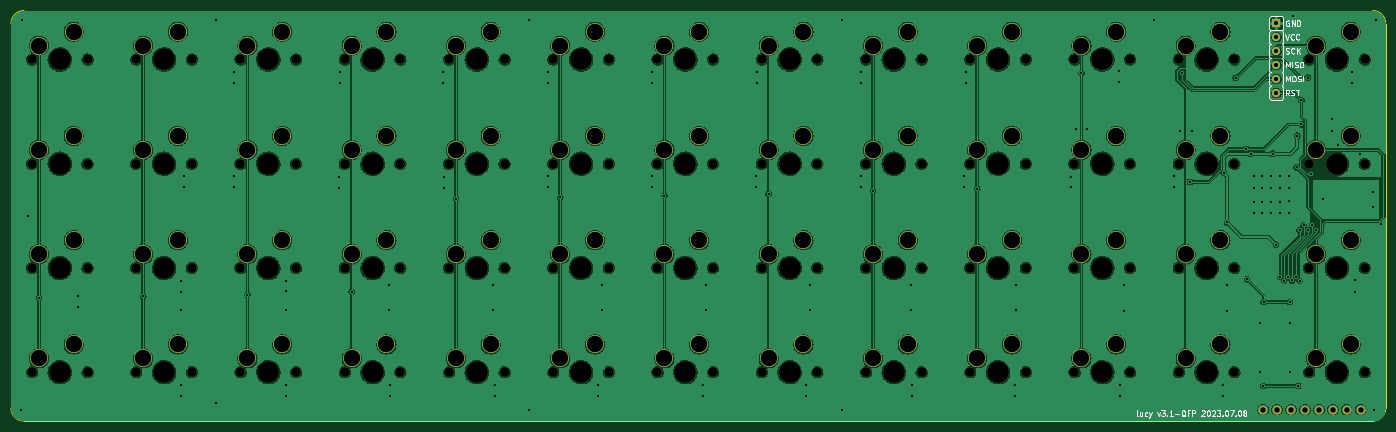
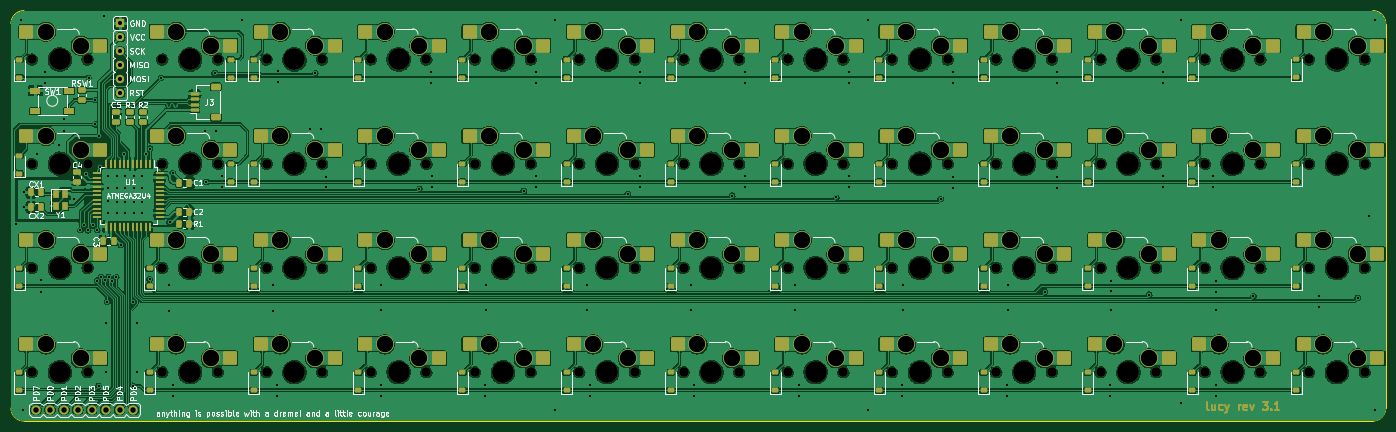
Circuit board: 11 layer files. Board 251.2 x 75.0 mm.
- bottom_copper: pcb-B_Cu.gbr (664557 bytes)
- bottom_mask: pcb-B_Mask.gbr (23673 bytes)
- paste: pcb-B_Paste.gbr (12001 bytes)
- bottom_silk: pcb-B_Silkscreen.gbr (89143 bytes)
- outline: pcb-Edge_Cuts.gbr (979 bytes)
- top_copper: pcb-F_Cu.gbr (433818 bytes)
- top_mask: pcb-F_Mask.gbr (9458 bytes)
- paste: pcb-F_Paste.gbr (450 bytes)
- top_silk: pcb-F_Silkscreen.gbr (24166 bytes)
- drill: pcb-NPTH.drl (2917 bytes)
- drill: pcb-PTH.drl (5365 bytes)

=== bottom_copper: pcb-B_Cu.gbr (664557 bytes, source omitted) ===
=== bottom_mask: pcb-B_Mask.gbr (23673 bytes, source omitted) ===
=== paste: pcb-B_Paste.gbr (12001 bytes, source omitted) ===
=== bottom_silk: pcb-B_Silkscreen.gbr (89143 bytes, source omitted) ===
=== outline: pcb-Edge_Cuts.gbr ===
%TF.GenerationSoftware,KiCad,Pcbnew,7.0.1-0*%
%TF.CreationDate,2023-07-08T10:52:27-05:00*%
%TF.ProjectId,pcb,7063622e-6b69-4636-9164-5f7063625858,rev?*%
%TF.SameCoordinates,Original*%
%TF.FileFunction,Profile,NP*%
%FSLAX46Y46*%
G04 Gerber Fmt 4.6, Leading zero omitted, Abs format (unit mm)*
G04 Created by KiCad (PCBNEW 7.0.1-0) date 2023-07-08 10:52:27*
%MOMM*%
%LPD*%
G01*
G04 APERTURE LIST*
%TA.AperFunction,Profile*%
%ADD10C,0.100000*%
%TD*%
G04 APERTURE END LIST*
D10*
X276820545Y-95845397D02*
G75*
G03*
X279201797Y-93464141I-45J2381297D01*
G01*
X279201798Y-23217206D02*
X279201797Y-93464141D01*
X27979711Y-93464141D02*
X27979711Y-23217207D01*
X279201746Y-23217206D02*
G75*
G03*
X276820546Y-20835954I-2381246J6D01*
G01*
X276820545Y-95845393D02*
X30360963Y-95845393D01*
X30360963Y-20835951D02*
G75*
G03*
X27979711Y-23217207I-3J-2381249D01*
G01*
X30360963Y-20835955D02*
X276820546Y-20835954D01*
X27979707Y-93464141D02*
G75*
G03*
X30360963Y-95845393I2381193J-59D01*
G01*
M02*

=== top_copper: pcb-F_Cu.gbr (433818 bytes, source omitted) ===
=== top_mask: pcb-F_Mask.gbr (9458 bytes, source omitted) ===
=== paste: pcb-F_Paste.gbr ===
%TF.GenerationSoftware,KiCad,Pcbnew,7.0.1-0*%
%TF.CreationDate,2023-07-08T10:52:27-05:00*%
%TF.ProjectId,pcb,7063622e-6b69-4636-9164-5f7063625858,rev?*%
%TF.SameCoordinates,Original*%
%TF.FileFunction,Paste,Top*%
%TF.FilePolarity,Positive*%
%FSLAX46Y46*%
G04 Gerber Fmt 4.6, Leading zero omitted, Abs format (unit mm)*
G04 Created by KiCad (PCBNEW 7.0.1-0) date 2023-07-08 10:52:27*
%MOMM*%
%LPD*%
G01*
G04 APERTURE LIST*
G04 APERTURE END LIST*
M02*

=== top_silk: pcb-F_Silkscreen.gbr (24166 bytes, source omitted) ===
=== drill: pcb-NPTH.drl ===
M48
; DRILL file {KiCad 7.0.1-0} date 2023 July 08, Saturday 10:52:28
; FORMAT={-:-/ absolute / inch / decimal}
; #@! TF.CreationDate,2023-07-08T10:52:28-05:00
; #@! TF.GenerationSoftware,Kicad,Pcbnew,7.0.1-0
; #@! TF.FileFunction,NonPlated,1,2,NPTH
FMAT,2
INCH
; #@! TA.AperFunction,NonPlated,NPTH,ComponentDrill
T1C0.0689
; #@! TA.AperFunction,NonPlated,NPTH,ComponentDrill
T2C0.1570
%
G90
G05
T1
X1.2531Y-1.1719
X1.2531Y-1.9219
X1.2531Y-2.6719
X1.2531Y-3.4219
X1.6531Y-1.1719
X1.6531Y-1.9219
X1.6531Y-2.6719
X1.6531Y-3.4219
X2.0031Y-1.1719
X2.0031Y-1.9219
X2.0031Y-2.6719
X2.0031Y-3.4219
X2.4031Y-1.1719
X2.4031Y-1.9219
X2.4031Y-2.6719
X2.4031Y-3.4219
X2.7531Y-1.1719
X2.7531Y-1.9219
X2.7531Y-2.6719
X2.7531Y-3.4219
X3.1531Y-1.1719
X3.1531Y-1.9219
X3.1531Y-2.6719
X3.1531Y-3.4219
X3.5031Y-1.1719
X3.5031Y-1.9219
X3.5031Y-2.6719
X3.5031Y-3.4219
X3.9031Y-1.1719
X3.9031Y-1.9219
X3.9031Y-2.6719
X3.9031Y-3.4219
X4.2531Y-1.1719
X4.2531Y-1.9219
X4.2531Y-2.6719
X4.2531Y-3.4219
X4.6531Y-1.1719
X4.6531Y-1.9219
X4.6531Y-2.6719
X4.6531Y-3.4219
X5.0031Y-1.1719
X5.0031Y-1.9219
X5.0031Y-2.6719
X5.0031Y-3.4219
X5.4031Y-1.1719
X5.4031Y-1.9219
X5.4031Y-2.6719
X5.4031Y-3.4219
X5.7531Y-1.1719
X5.7531Y-1.9219
X5.7531Y-2.6719
X5.7531Y-3.4219
X6.1531Y-1.1719
X6.1531Y-1.9219
X6.1531Y-2.6719
X6.1531Y-3.4219
X6.5031Y-1.1719
X6.5031Y-1.9219
X6.5031Y-2.6719
X6.5031Y-3.4219
X6.9031Y-1.1719
X6.9031Y-1.9219
X6.9031Y-2.6719
X6.9031Y-3.4219
X7.2531Y-1.1719
X7.2531Y-1.9219
X7.2531Y-2.6719
X7.2531Y-3.4219
X7.6531Y-1.1719
X7.6531Y-1.9219
X7.6531Y-2.6719
X7.6531Y-3.4219
X8.0031Y-1.1719
X8.0031Y-1.9219
X8.0031Y-2.6719
X8.0031Y-3.4219
X8.4031Y-1.1719
X8.4031Y-1.9219
X8.4031Y-2.6719
X8.4031Y-3.4219
X8.7531Y-1.1719
X8.7531Y-1.9219
X8.7531Y-2.6719
X8.7531Y-3.4219
X9.1531Y-1.1719
X9.1531Y-1.9219
X9.1531Y-2.6719
X9.1531Y-3.4219
X9.5031Y-1.1719
X9.5031Y-1.9219
X9.5031Y-2.6719
X9.5031Y-3.4219
X9.9031Y-1.1719
X9.9031Y-1.9219
X9.9031Y-2.6719
X9.9031Y-3.4219
X10.4406Y-1.1719
X10.4406Y-1.9219
X10.4406Y-2.6719
X10.4406Y-3.4219
X10.8406Y-1.1719
X10.8406Y-1.9219
X10.8406Y-2.6719
X10.8406Y-3.4219
T2
X1.4531Y-1.1719
X1.4531Y-1.9219
X1.4531Y-2.6719
X1.4531Y-3.4219
X2.2031Y-1.1719
X2.2031Y-1.9219
X2.2031Y-2.6719
X2.2031Y-3.4219
X2.9531Y-1.1719
X2.9531Y-1.9219
X2.9531Y-2.6719
X2.9531Y-3.4219
X3.7031Y-1.1719
X3.7031Y-1.9219
X3.7031Y-2.6719
X3.7031Y-3.4219
X4.4531Y-1.1719
X4.4531Y-1.9219
X4.4531Y-2.6719
X4.4531Y-3.4219
X5.2031Y-1.1719
X5.2031Y-1.9219
X5.2031Y-2.6719
X5.2031Y-3.4219
X5.9531Y-1.1719
X5.9531Y-1.9219
X5.9531Y-2.6719
X5.9531Y-3.4219
X6.7031Y-1.1719
X6.7031Y-1.9219
X6.7031Y-2.6719
X6.7031Y-3.4219
X7.4531Y-1.1719
X7.4531Y-1.9219
X7.4531Y-2.6719
X7.4531Y-3.4219
X8.2031Y-1.1719
X8.2031Y-1.9219
X8.2031Y-2.6719
X8.2031Y-3.4219
X8.9531Y-1.1719
X8.9531Y-1.9219
X8.9531Y-2.6719
X8.9531Y-3.4219
X9.7031Y-1.1719
X9.7031Y-1.9219
X9.7031Y-2.6719
X9.7031Y-3.4219
X10.6406Y-1.1719
X10.6406Y-1.9219
X10.6406Y-2.6719
X10.6406Y-3.4219
T0
M30

=== drill: pcb-PTH.drl (5365 bytes, source omitted) ===
